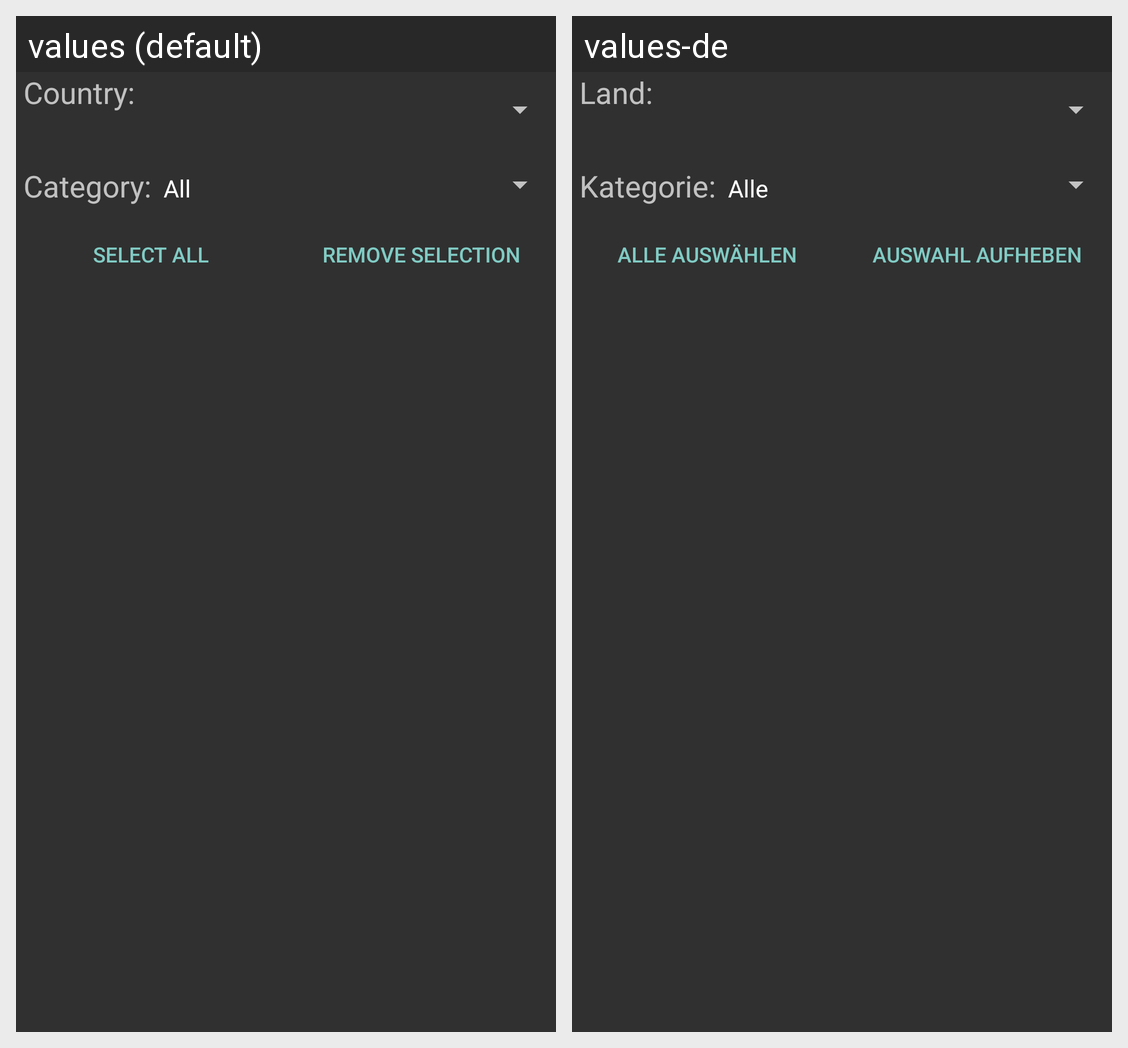

Translations of the strings shown on this Android screen, per locale in the grid:
Android screen res/layout/channel_selection_list.xml rendered under 2 locales, left to right: values (default), values-de. Device: Nexus 5 (rendered at 1080×1920; each locale shown at half size, 540×960, under a caption strip naming it); theme Theme.App.Dark.
Strings drawn on this screen, with the default value and each locale's value (text and hints the layout hard-codes, and strings that could not be matched under every locale, appear in the picture but are not listed):

filter_channel_country
  values: Country:
  values-de: Land:

filter_channel_category
  values: Category:
  values-de: Kategorie:

channel_selection_select_all
  values: Select all
  values-de: Alle auswählen

channel_selection_remove_selection
  values: Remove selection
  values-de: Auswahl aufheben
